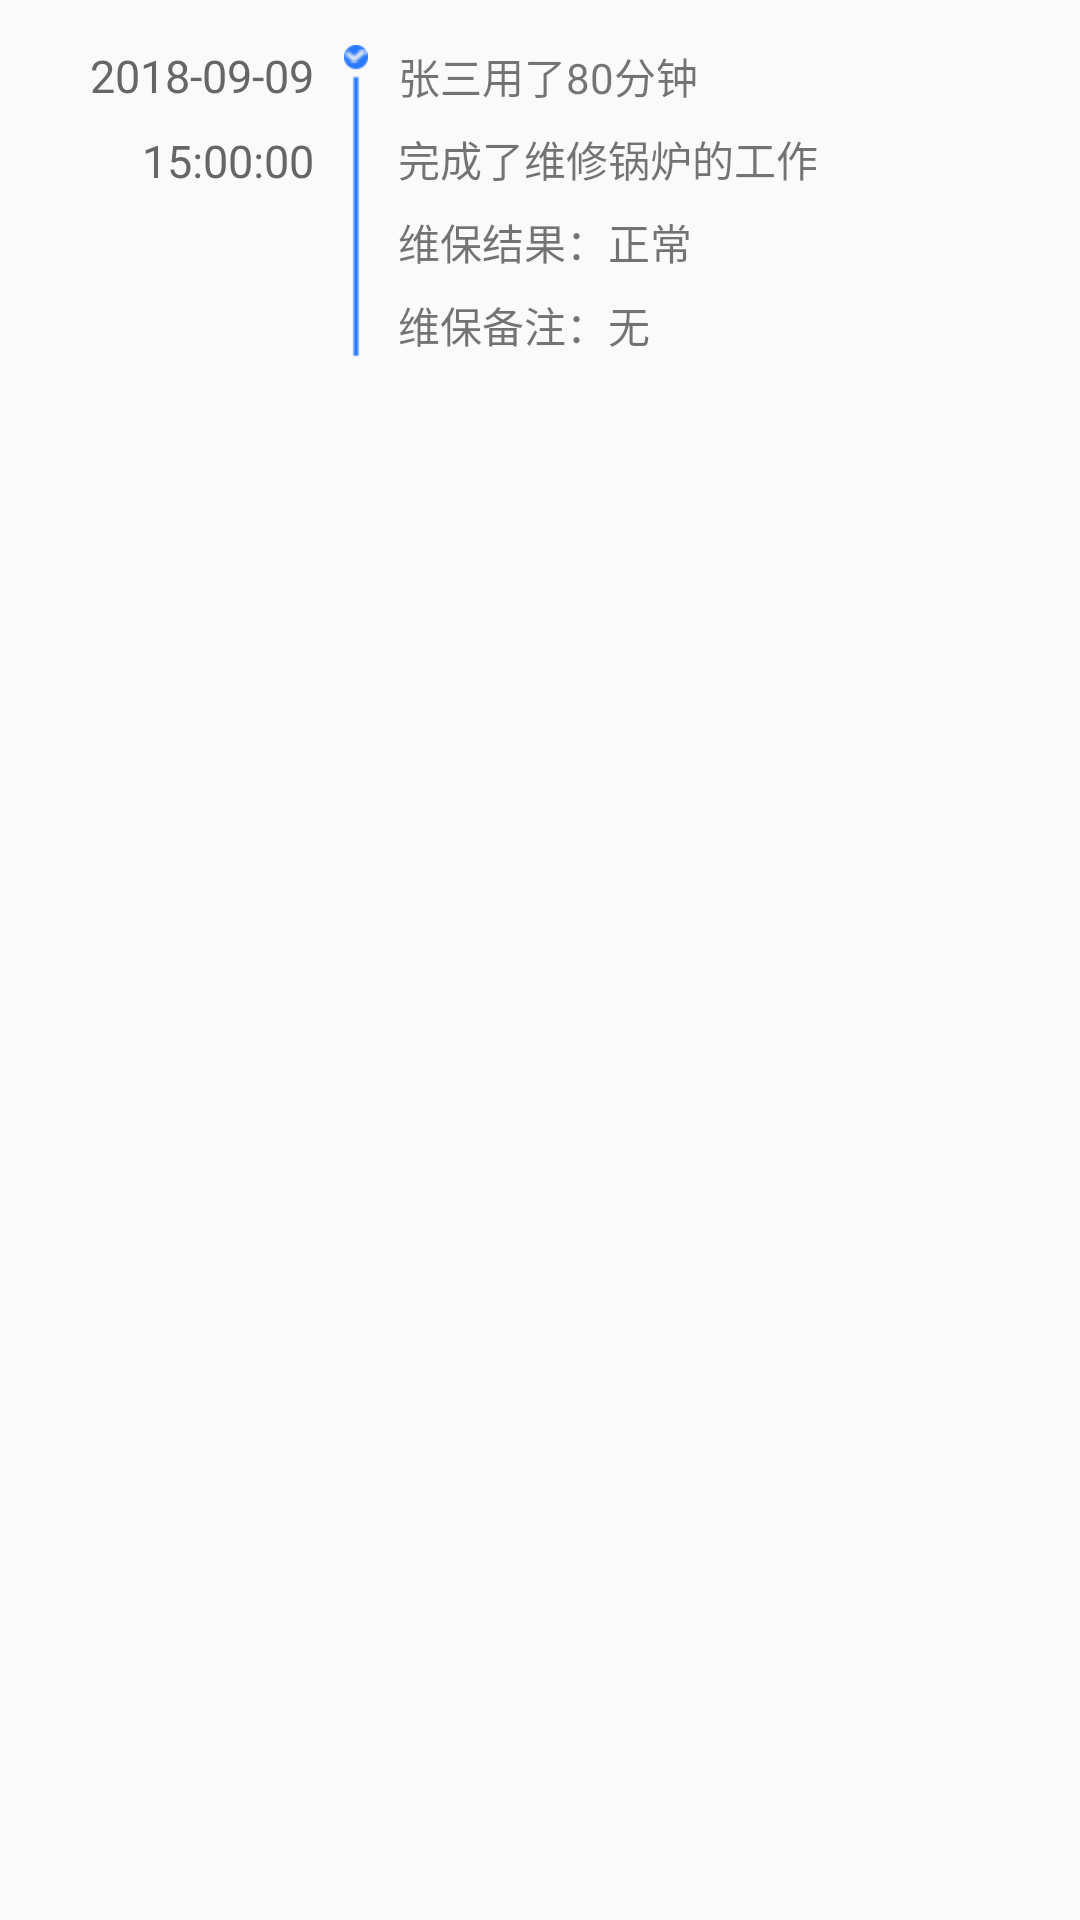

Write the Android layout XML for this screen, with the resource values it uses.
<!-- AndroidManifest.xml: application theme AppTheme -->
<!-- res/layout/mainten_listview_item_layout.xml -->
<?xml version="1.0" encoding="utf-8"?>
<RelativeLayout xmlns:android="http://schemas.android.com/apk/res/android"
    android:layout_width="match_parent"
    android:layout_height="match_parent"
    android:paddingTop="15dp"
    >
   <TextView
       android:id="@+id/date_textview"
       android:layout_width="wrap_content"
       android:layout_height="wrap_content"
       android:textSize="@dimen/mainten_text_date_sise"
       android:textColor="@color/mainten_text_color"
       android:text="2018-09-09"
       android:layout_marginLeft="30dp"
       />

    <TextView
        android:id="@+id/time_textview"
        android:layout_width="wrap_content"
        android:layout_height="wrap_content"
        android:layout_below="@+id/date_textview"
        android:text="15:00:00"
        android:textColor="@color/mainten_text_color"
        android:textSize="@dimen/mainten_text_date_sise"
        android:layout_alignRight="@id/date_textview"
        android:layout_marginTop="8dp"

        />
    <ImageView
        android:id="@+id/break_imageview"
        android:layout_width="wrap_content"
        android:layout_height="wrap_content"
        android:src="@mipmap/matinten_icon"
        android:layout_toRightOf="@id/date_textview"
        android:layout_marginLeft="10dp"
        />
    <TextView
        android:id="@+id/show_user_maintime_textview"
        android:layout_width="wrap_content"
        android:layout_height="wrap_content"
        android:textSize="@dimen/mainten_text_sise"
        android:text="张三用了80分钟"
        android:layout_toRightOf="@id/break_imageview"
        android:layout_marginLeft="10dp"
        />
    <TextView
    android:id="@+id/show_mainten_content"
    android:layout_width="wrap_content"
    android:layout_height="wrap_content"
    android:textSize="@dimen/mainten_text_sise"
    android:text="完成了维修锅炉的工作"
    android:layout_toRightOf="@id/break_imageview"
    android:layout_marginLeft="10dp"
    android:layout_below="@id/show_user_maintime_textview"
    android:layout_marginTop="7dp"
    />

    <TextView
        android:id="@+id/show_mainten_result"
        android:layout_width="wrap_content"
        android:layout_height="wrap_content"
        android:textSize="@dimen/mainten_text_sise"
        android:text="维保结果：正常"
        android:layout_toRightOf="@id/break_imageview"
        android:layout_marginLeft="10dp"
        android:layout_below="@id/show_mainten_content"
        android:layout_marginTop="7dp"
        />
    <TextView
        android:id="@+id/show_mainten_memo"
        android:layout_width="wrap_content"
        android:layout_height="wrap_content"
        android:textSize="@dimen/mainten_text_sise"
        android:text="维保备注：无"
        android:layout_toRightOf="@id/break_imageview"
        android:layout_marginLeft="10dp"
        android:layout_below="@id/show_mainten_result"
        android:layout_marginTop="7dp"
        />
</RelativeLayout>
<!-- resources referenced by this layout -->
<resources>
  <color name="mainten_text_color">#666666</color>
  <dimen name="mainten_text_date_sise">15dp</dimen>
  <dimen name="mainten_text_sise">14dp</dimen>
  <!-- mipmap matinten_icon: png bitmap (mipmap-hdpi, 1296 bytes) -->
  <style name="AppTheme" parent="Theme.AppCompat.Light.DarkActionBar">
          
          <item name="colorPrimary">@color/colorPrimary</item>
          <item name="colorPrimaryDark">@color/colorPrimaryDark</item>
          <item name="colorAccent">@color/colorAccent</item>
      </style>
  <color name="colorPrimary">#3F51B5</color>
  <color name="colorPrimaryDark">#303F9F</color>
  <color name="colorAccent">#FF4081</color>
</resources>
